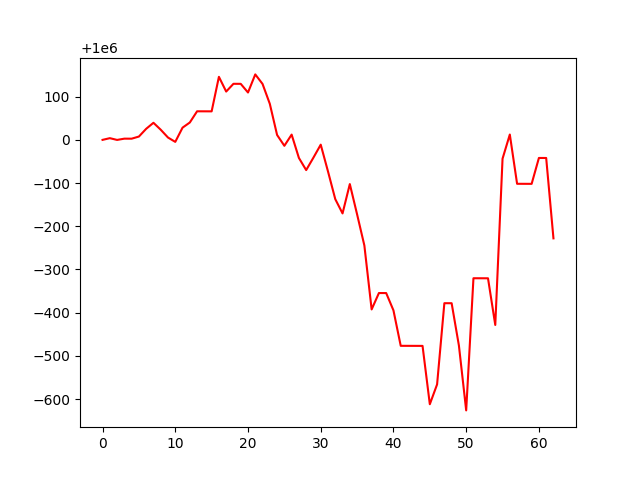

The table this chart was drawn from, first rows:
account_value, date, daily_return
1000000, 2023-01-04, 
1000004, 2023-01-05, 3.938996183894261e-06
1000000, 2023-01-06, -4.064980171025745e-06
1000003, 2023-01-09, 2.936997509639383e-06
1000003, 2023-01-10, -6.39998186668933e-08
1000008, 2023-01-11, 4.93598167383702e-06
1000026, 2023-01-12, 1.7934880805370312e-05
1000040, 2023-01-13, 1.3931629747165886e-05
1000023, 2023-01-17, -1.606934919728964e-05
1000005, 2023-01-18, -1.8067558608003687e-05
999995, 2023-01-19, -1.0065995593055987e-05
1000028, 2023-01-20, 3.2935187377347575e-05
1000040, 2023-01-23, 1.1931651116015018e-05
1000066, 2023-01-24, 2.5929932484292095e-05
1000066, 2023-01-25, -7.09953019706333e-08
1000066, 2023-01-26, -7.099530707765922e-08
1000146, 2023-01-27, 7.992374395038304e-05
1000112, 2023-01-30, -3.407099555974291e-05
1000130, 2023-01-31, 1.79239779458662e-05
1000130, 2023-02-01, -7.499026766222272e-08
1000110, 2023-02-02, -2.0072377418411946e-05
1000152, 2023-02-03, 4.192136406233615e-05
1000129, 2023-02-06, -2.20726337563093e-05
1000083, 2023-02-07, -4.606899107129081e-05
1000011, 2023-02-08, -7.206706355900039e-05
999986, 2023-02-09, -2.5069692042523073e-05
1000012, 2023-02-10, 2.5931331423256765e-05
999958, 2023-02-13, -5.40692891805028e-05
999930, 2023-02-14, -2.8069148720555326e-05
999959, 2023-02-15, 2.8934996169516225e-05
999989, 2023-02-16, 2.9933198978593367e-05
999927, 2023-02-17, -6.206962854127251e-05
999863, 2023-02-21, -6.407181642265058e-05
999830, 2023-02-22, -3.306950616088766e-05
999898, 2023-02-23, 6.794770794549265e-05
999828, 2023-02-24, -7.007331343777956e-05
999756, 2023-02-27, -7.20763580218664e-05
999607, 2023-02-28, -0.0001481
999645, 2023-03-01, 3.7956863199184454e-05
999645, 2023-03-02, -5.902092581333562e-08
999605, 2023-03-03, -4.0073173925181393e-05
999523, 2023-03-06, -8.209032383699189e-05
999523, 2023-03-07, -5.6026712047518856e-08
999523, 2023-03-08, -5.6026715156143325e-08
999523, 2023-03-09, -5.6026718375790097e-08
999388, 2023-03-10, -0.0001351
999434, 2023-03-13, 4.597536696904214e-05
999622, 2023-03-14, 0.0001881
999622, 2023-03-15, -5.802193647763687e-08
999524, 2023-03-16, -9.809500205193444e-05
999374, 2023-03-17, -0.0001501
999680, 2023-03-20, 0.0003061
999680, 2023-03-21, -5.901890265391785e-08
999680, 2023-03-22, -5.9018906095609225e-08
999571, 2023-03-23, -0.0001081
999956, 2023-03-24, 0.0003851
1000012, 2023-03-27, 5.593838327411227e-05
999898, 2023-03-28, -0.0001141
999898, 2023-03-29, -6.300640653655876e-08
999898, 2023-03-30, -6.300641053336165e-08
... 3 more rows
